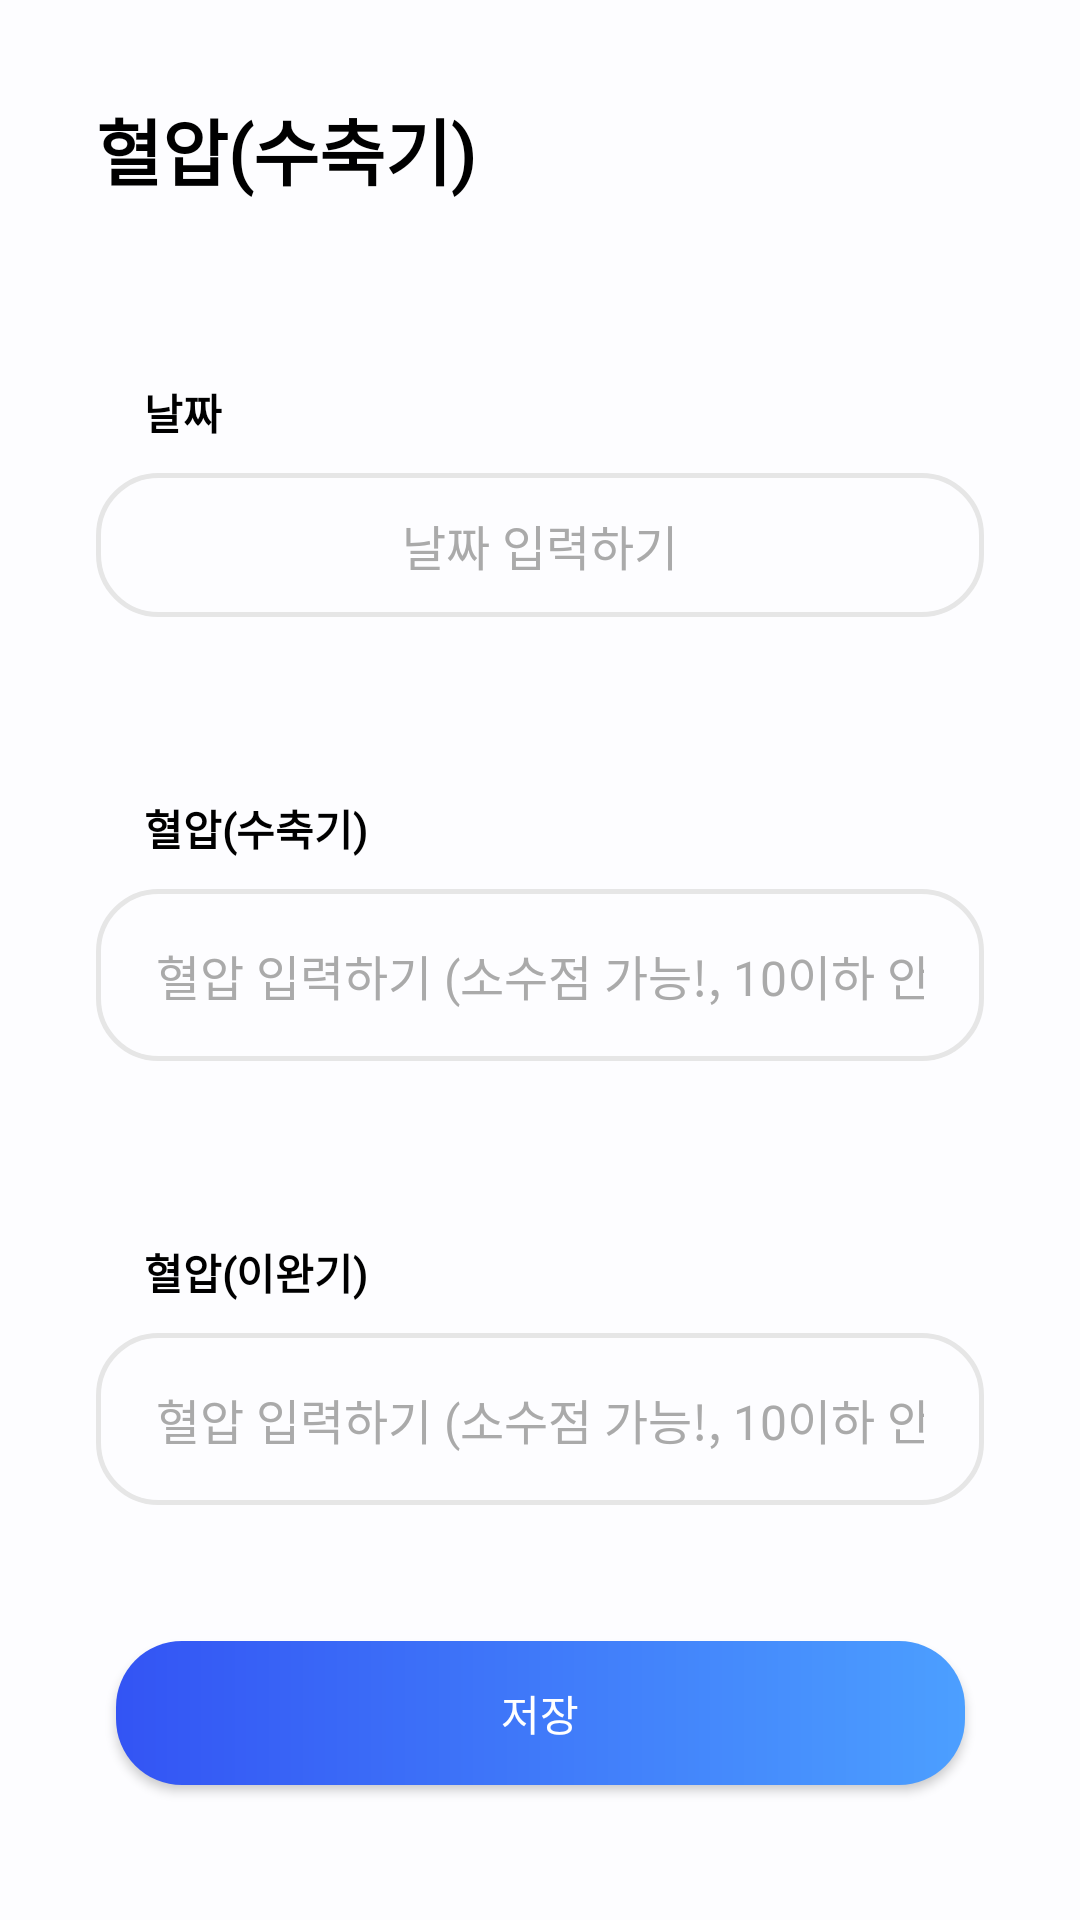

This screen was rendered from an Android layout file. Write that file and the resources it references.
<!-- AndroidManifest.xml: application theme Theme.CDP2app -->
<!-- res/layout/dialog_bloodpressure.xml -->
<?xml version="1.0" encoding="utf-8"?>
<androidx.constraintlayout.widget.ConstraintLayout xmlns:android="http://schemas.android.com/apk/res/android"
    xmlns:app="http://schemas.android.com/apk/res-auto"
    xmlns:tools="http://schemas.android.com/tools"
    android:layout_width="match_parent"
    android:layout_height="wrap_content"
    android:minWidth="315dp"
    android:orientation="vertical">

    <TextView
        android:id="@+id/title"
        android:layout_width="wrap_content"
        android:layout_height="wrap_content"
        android:layout_margin="32dp"
        android:fontFamily="@font/nanum_gothic_normal"
        android:text="혈압(수축기)"
        android:textColor="@color/black"
        android:textSize="24sp"
        android:textStyle="bold"
        app:layout_constraintStart_toStartOf="parent"
        app:layout_constraintTop_toTopOf="parent" />


    <TextView
        android:id="@+id/textView4"
        android:layout_width="wrap_content"
        android:layout_height="wrap_content"
        android:layout_marginHorizontal="48dp"
        android:layout_marginTop="60dp"
        android:fontFamily="@font/nanum_gothic_normal"
        android:text="@string/date"
        android:textColor="@color/black"
        android:textSize="14sp"
        android:textStyle="bold"
        app:layout_constraintStart_toStartOf="parent"
        app:layout_constraintTop_toBottomOf="@+id/title" />


    <androidx.appcompat.widget.AppCompatButton
        android:id="@+id/date"
        android:layout_width="0dp"
        android:layout_height="wrap_content"
        android:layout_marginHorizontal="32dp"
        android:layout_marginTop="10dp"
        android:background="@drawable/background_edittext_input"
        android:fontFamily="@font/nanum_gothic_normal"
        android:hint="@string/input_date"
        android:maxLines="1"
        android:textColor="@color/black"
        android:textColorHint="@color/grey"
        android:textSize="16sp"
        app:layout_constraintEnd_toEndOf="parent"
        app:layout_constraintStart_toStartOf="parent"
        app:layout_constraintTop_toBottomOf="@+id/textView4" />

    <TextView
        android:id="@+id/heart_text"
        android:layout_width="wrap_content"
        android:layout_height="wrap_content"
        android:layout_marginHorizontal="48dp"
        android:layout_marginTop="60dp"
        android:fontFamily="@font/nanum_gothic_normal"
        android:text="@string/blood_systolic"
        android:textColor="@color/black"
        android:textSize="14sp"
        android:textStyle="bold"
        app:layout_constraintStart_toStartOf="parent"
        app:layout_constraintTop_toBottomOf="@+id/date" />

    <EditText
        android:id="@+id/blood_systolic"
        android:layout_width="0dp"
        android:layout_height="wrap_content"
        android:layout_marginHorizontal="32dp"
        android:layout_marginTop="10dp"
        android:background="@drawable/background_edittext_input"
        android:fontFamily="@font/nanum_gothic_normal"
        android:hint="@string/blood_hint"
        android:inputType="numberDecimal"
        android:maxLines="1"
        android:paddingHorizontal="20dp"
        android:paddingVertical="17dp"
        android:textColor="@color/black"
        android:textColorHint="@color/grey"
        android:textSize="16sp"
        app:layout_constraintEnd_toEndOf="parent"
        app:layout_constraintStart_toStartOf="parent"
        app:layout_constraintTop_toBottomOf="@+id/heart_text" />


    <TextView
        android:id="@+id/blood_diastolic_text"
        android:layout_width="wrap_content"
        android:layout_height="wrap_content"
        android:layout_marginHorizontal="48dp"
        android:layout_marginTop="60dp"
        android:fontFamily="@font/nanum_gothic_normal"
        android:text="@string/blood_diastolic"
        android:textColor="@color/black"
        android:textSize="14sp"
        android:textStyle="bold"
        app:layout_constraintStart_toStartOf="parent"
        app:layout_constraintTop_toBottomOf="@+id/blood_systolic" />


    <EditText
        android:id="@+id/blood_diastolic"
        android:layout_width="0dp"
        android:layout_height="wrap_content"
        android:layout_marginHorizontal="32dp"
        android:layout_marginTop="10dp"
        android:background="@drawable/background_edittext_input"
        android:fontFamily="@font/nanum_gothic_normal"
        android:hint="@string/blood_hint"
        android:inputType="numberDecimal"
        android:maxLines="1"
        android:paddingHorizontal="20dp"
        android:paddingVertical="17dp"
        android:textColor="@color/black"
        android:textColorHint="@color/grey"
        android:textSize="16sp"
        app:layout_constraintEnd_toEndOf="parent"
        app:layout_constraintStart_toStartOf="parent"
        app:layout_constraintTop_toBottomOf="@+id/blood_diastolic_text" />

    <Button
        android:id="@+id/save"
        android:layout_width="283dp"
        android:layout_margin="64dp"
        android:layout_height="wrap_content"
        android:background="@drawable/background_button_enabled"
        android:text="@string/save"
        android:textColor="@color/white"
        app:layout_constraintBottom_toBottomOf="parent"
        app:layout_constraintEnd_toEndOf="parent"
        app:layout_constraintStart_toStartOf="parent"
        app:layout_constraintTop_toBottomOf="@+id/blood_diastolic" />


</androidx.constraintlayout.widget.ConstraintLayout>
<!-- resources referenced by this layout -->
<resources>
  <color name="black">#000000</color>
  <color name="grey">#AAAAAA</color>
  <color name="white">#FFFFFF</color>
  <!-- drawable background_button_enabled (drawable) -->
  <?xml version="1.0" encoding="utf-8"?>
  <shape xmlns:android="http://schemas.android.com/apk/res/android"
      android:shape="rectangle">
  
      <corners android:radius="22dp"/>
  
      <gradient
          android:startColor="@color/main_gradient_dark"
          android:endColor="@color/main_gradient_light"
          android:angle="0"
          android:type="linear"/>
  
  </shape>
  <!-- drawable background_edittext_input (drawable) -->
  <?xml version="1.0" encoding="utf-8"?>
  <shape xmlns:android="http://schemas.android.com/apk/res/android"
      android:shape="rectangle">
  
      <corners android:radius="20dp"/>
      <stroke
          android:color="@color/grey_light"
          android:width="1.5dp"/>
  </shape>
  <string name="blood_diastolic">혈압(이완기)</string>
  <string name="blood_hint">혈압 입력하기 (소수점 가능!, 10이하 안됨!)</string>
  <string name="blood_systolic">혈압(수축기)</string>
  <string name="date">날짜</string>
  <string name="input_date">날짜 입력하기</string>
  <string name="save">저장</string>
  <style name="Theme.CDP2app" parent="Base.Theme.CDP2app" />
  <color name="main_gradient_dark">#3354F4</color>
  <color name="main_gradient_light">#4C9FFF</color>
  <color name="grey_light">#E6E6E6</color>
  <style name="Base.Theme.CDP2app" parent="Theme.MaterialComponents.Light.NoActionBar">
          
          
          <item name="android:windowBackground">@color/background</item>
          <item name="android:statusBarColor">@color/background</item>
          <item name="android:windowLightStatusBar">true</item>
          <item name="colorPrimary">@color/main_blue</item>
          <item name="colorPrimaryDark">@color/main_blue</item>
          <item name="android:colorControlNormal">@color/white</item>
          <item name="colorAccent">@color/main_blue</item>
  
      </style>
  <color name="background">#FDFDFF</color>
  <color name="main_blue">#267CFA</color>
</resources>
